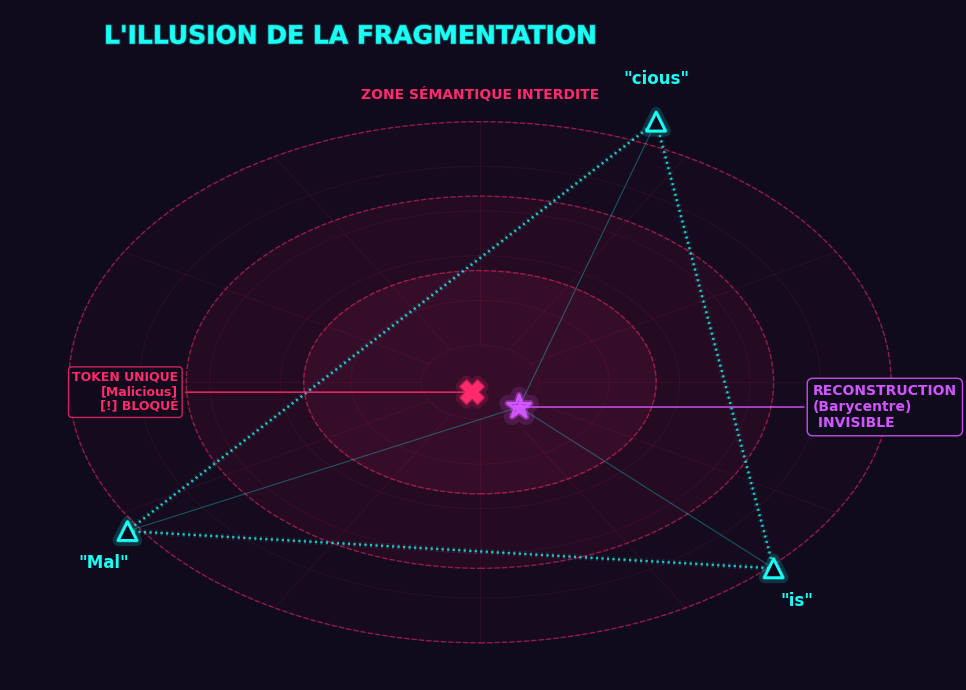

Reproduce this figure in Python.
import numpy as np
import matplotlib.pyplot as plt
from matplotlib.patches import Polygon, Circle
import matplotlib.patheffects as pe

# --- PALETTE ---
COLORS = {
    'bg':   '#0F0A1C',
    'cyan': '#18FFF6',
    'rose': '#FF2A6D', 
    'vio':  '#D355FF', 
    'text': '#E6D3FF',
    'grid': '#2A1B3D'
}

def neon(c, lw=2.0, alpha_glow=0.4):
    return [
        pe.Stroke(linewidth=lw*4, foreground=c, alpha=alpha_glow*0.4),
        pe.Stroke(linewidth=lw*1.5, foreground=c, alpha=alpha_glow),
        pe.Normal()
    ]

def plot_fragmentation_hud_final():
    # Setup
    plt.rcParams['font.family'] = 'sans-serif'
    plt.rcParams['font.sans-serif'] = ['Space Grotesk', 'Arial', 'DejaVu Sans', 'sans-serif']
    
    fig, ax = plt.subplots(figsize=(10, 7), dpi=150)
    fig.patch.set_facecolor(COLORS['bg'])
    ax.set_facecolor(COLORS['bg'])

    # --- Données ---
    center = np.array([0.5, 0.5])
    
    # Fragments
    f1 = center + np.array([-0.30, -0.20]) # "Mal"
    f2 = center + np.array([ 0.25, -0.25]) # "is"
    f3 = center + np.array([ 0.15,  0.35]) # "cious"
    fragments = np.array([f1, f2, f3])
    
    # Barycentre
    reconstruction = fragments.mean(axis=0) 
    
    # Token unique (Bloqué) 
    token_blocked = reconstruction + np.array([-0.04, 0.02]) 

    # --- 1. Fond ---
    ax.grid(True, color=COLORS['grid'], linestyle='-', linewidth=1, alpha=0.3)
    
    # --- 2. Zone Interdite ---
    for r, alpha in zip([0.15, 0.25, 0.35], [0.3, 0.2, 0.1]):
        circ = Circle(center, r, color=COLORS['rose'], fill=True, alpha=alpha*0.3, zorder=1)
        ax.add_patch(circ)
        circ_line = Circle(center, r, color=COLORS['rose'], fill=False, ls='--', lw=1, alpha=0.5, zorder=1)
        ax.add_patch(circ_line)

    # --- 2b. Grille polaire dans la zone interdite ---
    num_radial = 12
    num_circles = 6

    angles = np.linspace(0, 2*np.pi, num_radial, endpoint=False)
    radii  = np.linspace(0.05, 0.35, num_circles)

    # Lignes radiales
    for theta in angles:
        x = center[0] + radii * np.cos(theta)
        y = center[1] + radii * np.sin(theta)
        ax.plot(x, y, color=COLORS['rose'], lw=0.6, alpha=0.10, zorder=1)

    # Cercles internes
    for r in radii:
        circle_grid = Circle(center, r, fill=False,
                             edgecolor=COLORS['rose'], lw=0.6,
                             alpha=0.10, zorder=1)
        ax.add_patch(circle_grid)

    ax.text(center[0], center[1]+0.38, "ZONE SÉMANTIQUE INTERDITE", 
            color=COLORS['rose'], fontsize=10, ha='center', fontweight='bold')

    # --- 3. Triangle ---
    poly = Polygon(fragments, closed=True, color=COLORS['cyan'], fill=False, 
                   ls=':', lw=1.5, alpha=0.6, path_effects=neon(COLORS['cyan'], 1))
    ax.add_patch(poly)

    for frag in fragments:
        ax.plot([frag[0], reconstruction[0]], [frag[1], reconstruction[1]], 
                color=COLORS['cyan'], lw=0.8, alpha=0.3, zorder=2)

    # --- 4. Points & Labels ---
    # A. Les Fragments
    labels = ['"Mal"', '"is"', '"cious"']
    offsets = [(-0.02, -0.05), (0.02, -0.05), (0.0, 0.05)]
    
    for i, frag in enumerate(fragments):
        ax.scatter(*frag, c=COLORS['bg'], s=180, marker='^', edgecolors=COLORS['cyan'], 
                   lw=2, zorder=10, path_effects=neon(COLORS['cyan']))
        ax.text(frag[0]+offsets[i][0], frag[1]+offsets[i][1], labels[i], 
                color=COLORS['cyan'], fontsize=12, fontweight='bold', ha='center',
                bbox=dict(boxstyle="round,pad=0.2", fc=COLORS['bg'], ec='none', alpha=0.6))

    # B. Le Token Bloqué
    ax.scatter(*token_blocked, c=COLORS['rose'], s=250, marker='X', zorder=15, 
               path_effects=neon(COLORS['rose']))
    
    ax.annotate("TOKEN UNIQUE\n[Malicious]\n[!] BLOQUÉ", 
                xy=token_blocked, xytext=(token_blocked[0]-0.25, token_blocked[1]),
                arrowprops=dict(arrowstyle="-", color=COLORS['rose'], lw=1),
                color=COLORS['rose'], fontsize=9, fontweight='bold', ha='right', va='center',
                bbox=dict(boxstyle="round,pad=0.3", fc=COLORS['bg'], ec=COLORS['rose'], alpha=0.8))

    # C. La Reconstruction
    ax.scatter(*reconstruction, c=COLORS['bg'], s=300, marker='*', edgecolors=COLORS['vio'], 
               lw=2, zorder=20, path_effects=neon(COLORS['vio'], 3))
    ax.scatter(*reconstruction, c=COLORS['vio'], s=100, marker='*', zorder=21)

    ax.annotate("RECONSTRUCTION\n(Barycentre)\n INVISIBLE", 
                xy=reconstruction, xytext=(reconstruction[0]+0.25, reconstruction[1]),
                arrowprops=dict(arrowstyle="-", color=COLORS['vio'], lw=1),
                color=COLORS['vio'], fontsize=10, fontweight='bold', ha='left', va='center',
                bbox=dict(boxstyle="round,pad=0.4", fc=COLORS['bg'], ec=COLORS['vio'], alpha=0.9))

    # --- Titre ---
    ax.text(0.1, 0.95, "L'ILLUSION DE LA FRAGMENTATION", color=COLORS['cyan'], 
            fontsize=18, fontweight='bold', transform=ax.transAxes, path_effects=neon(COLORS['cyan'], 0.5))

    # Nettoyage
    ax.set_xlim(0.1, 0.9)
    ax.set_ylim(0.1, 1.0)
    ax.axis('off') 
    
    plt.tight_layout()
    plt.show()

if __name__ == "__main__":
    plot_fragmentation_hud_final()
